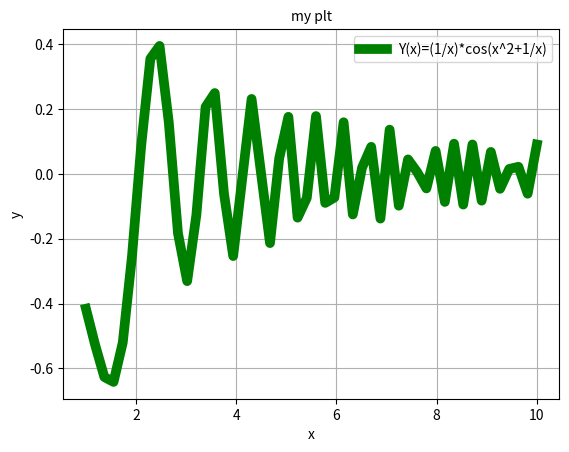

Write Python code to recreate this figure.
import numpy as np
import matplotlib.pyplot as plt
import csv

x1 = np.linspace(1,10, 50)
y1 = (1/x1)*np.cos(x1**2+1/x1)
plt.plot(x1,y1,label="Y(x)=(1/x)*cos(x^2+1/x)",color="green",linewidth=7)
plt.title("my plt",fontsize=10)
plt.xlabel("x",fontsize=10, color="black")
plt.ylabel("y",fontsize=10, color="black")
plt.legend()
plt.grid(True)
plt.savefig("plot.png",dpi=300)
